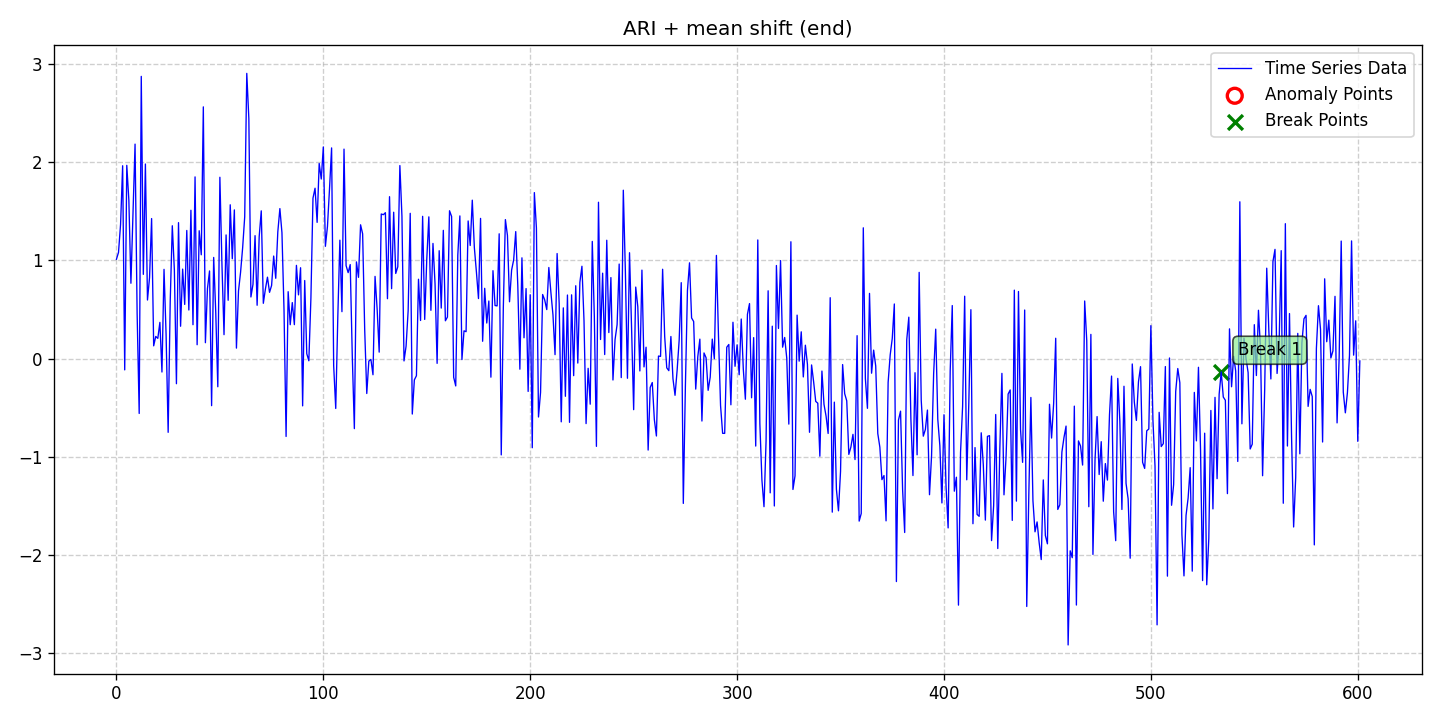

The file beside this chart, header and first rows:
date, data, stationary, det_lin_up, det_lin_down, det_quad, det_cubic, det_exp, det_damped, stoc_trend, volatility, single_seas, multiple_seas, point_anom_single, point_anom_multi, collect_anom, context_anom, mean_shift, var_shift, trend_shift, point_anom_count, point_anom_location, point_anom_point, collect_anom_count
2020-01-01, 1.01, 0, 0, 0, 0, 0, 0, 0, 1, 0, 0, 0, 0, 0, 0, 0, 1, 0, 0, 0, none, , 0
2020-01-02, 1.08, 0, 0, 0, 0, 0, 0, 0, 1, 0, 0, 0, 0, 0, 0, 0, 1, 0, 0, 0, none, , 0
2020-01-03, 1.367, 0, 0, 0, 0, 0, 0, 0, 1, 0, 0, 0, 0, 0, 0, 0, 1, 0, 0, 0, none, , 0
2020-01-04, 1.962, 0, 0, 0, 0, 0, 0, 0, 1, 0, 0, 0, 0, 0, 0, 0, 1, 0, 0, 0, none, , 0
2020-01-05, -0.1158, 0, 0, 0, 0, 0, 0, 0, 1, 0, 0, 0, 0, 0, 0, 0, 1, 0, 0, 0, none, , 0
2020-01-06, 1.967, 0, 0, 0, 0, 0, 0, 0, 1, 0, 0, 0, 0, 0, 0, 0, 1, 0, 0, 0, none, , 0
2020-01-07, 1.614, 0, 0, 0, 0, 0, 0, 0, 1, 0, 0, 0, 0, 0, 0, 0, 1, 0, 0, 0, none, , 0
2020-01-08, 0.7661, 0, 0, 0, 0, 0, 0, 0, 1, 0, 0, 0, 0, 0, 0, 0, 1, 0, 0, 0, none, , 0
2020-01-09, 1.464, 0, 0, 0, 0, 0, 0, 0, 1, 0, 0, 0, 0, 0, 0, 0, 1, 0, 0, 0, none, , 0
2020-01-10, 2.183, 0, 0, 0, 0, 0, 0, 0, 1, 0, 0, 0, 0, 0, 0, 0, 1, 0, 0, 0, none, , 0
2020-01-11, 0.4579, 0, 0, 0, 0, 0, 0, 0, 1, 0, 0, 0, 0, 0, 0, 0, 1, 0, 0, 0, none, , 0
2020-01-12, -0.5594, 0, 0, 0, 0, 0, 0, 0, 1, 0, 0, 0, 0, 0, 0, 0, 1, 0, 0, 0, none, , 0
2020-01-13, 2.872, 0, 0, 0, 0, 0, 0, 0, 1, 0, 0, 0, 0, 0, 0, 0, 1, 0, 0, 0, none, , 0
2020-01-14, 0.8567, 0, 0, 0, 0, 0, 0, 0, 1, 0, 0, 0, 0, 0, 0, 0, 1, 0, 0, 0, none, , 0
2020-01-15, 1.98, 0, 0, 0, 0, 0, 0, 0, 1, 0, 0, 0, 0, 0, 0, 0, 1, 0, 0, 0, none, , 0
2020-01-16, 0.5954, 0, 0, 0, 0, 0, 0, 0, 1, 0, 0, 0, 0, 0, 0, 0, 1, 0, 0, 0, none, , 0
2020-01-17, 0.8228, 0, 0, 0, 0, 0, 0, 0, 1, 0, 0, 0, 0, 0, 0, 0, 1, 0, 0, 0, none, , 0
2020-01-18, 1.425, 0, 0, 0, 0, 0, 0, 0, 1, 0, 0, 0, 0, 0, 0, 0, 1, 0, 0, 0, none, , 0
2020-01-19, 0.129, 0, 0, 0, 0, 0, 0, 0, 1, 0, 0, 0, 0, 0, 0, 0, 1, 0, 0, 0, none, , 0
2020-01-20, 0.2246, 0, 0, 0, 0, 0, 0, 0, 1, 0, 0, 0, 0, 0, 0, 0, 1, 0, 0, 0, none, , 0
2020-01-21, 0.205, 0, 0, 0, 0, 0, 0, 0, 1, 0, 0, 0, 0, 0, 0, 0, 1, 0, 0, 0, none, , 0
2020-01-22, 0.3678, 0, 0, 0, 0, 0, 0, 0, 1, 0, 0, 0, 0, 0, 0, 0, 1, 0, 0, 0, none, , 0
2020-01-23, -0.1376, 0, 0, 0, 0, 0, 0, 0, 1, 0, 0, 0, 0, 0, 0, 0, 1, 0, 0, 0, none, , 0
2020-01-24, 0.9076, 0, 0, 0, 0, 0, 0, 0, 1, 0, 0, 0, 0, 0, 0, 0, 1, 0, 0, 0, none, , 0
2020-01-25, 0.2436, 0, 0, 0, 0, 0, 0, 0, 1, 0, 0, 0, 0, 0, 0, 0, 1, 0, 0, 0, none, , 0
2020-01-26, -0.7517, 0, 0, 0, 0, 0, 0, 0, 1, 0, 0, 0, 0, 0, 0, 0, 1, 0, 0, 0, none, , 0
2020-01-27, 0.5853, 0, 0, 0, 0, 0, 0, 0, 1, 0, 0, 0, 0, 0, 0, 0, 1, 0, 0, 0, none, , 0
2020-01-28, 1.351, 0, 0, 0, 0, 0, 0, 0, 1, 0, 0, 0, 0, 0, 0, 0, 1, 0, 0, 0, none, , 0
2020-01-29, 0.9019, 0, 0, 0, 0, 0, 0, 0, 1, 0, 0, 0, 0, 0, 0, 0, 1, 0, 0, 0, none, , 0
2020-01-30, -0.2567, 0, 0, 0, 0, 0, 0, 0, 1, 0, 0, 0, 0, 0, 0, 0, 1, 0, 0, 0, none, , 0
2020-01-31, 1.383, 0, 0, 0, 0, 0, 0, 0, 1, 0, 0, 0, 0, 0, 0, 0, 1, 0, 0, 0, none, , 0
2020-02-01, 0.3284, 0, 0, 0, 0, 0, 0, 0, 1, 0, 0, 0, 0, 0, 0, 0, 1, 0, 0, 0, none, , 0
2020-02-02, 0.9101, 0, 0, 0, 0, 0, 0, 0, 1, 0, 0, 0, 0, 0, 0, 0, 1, 0, 0, 0, none, , 0
2020-02-03, 0.5505, 0, 0, 0, 0, 0, 0, 0, 1, 0, 0, 0, 0, 0, 0, 0, 1, 0, 0, 0, none, , 0
2020-02-04, 1.304, 0, 0, 0, 0, 0, 0, 0, 1, 0, 0, 0, 0, 0, 0, 0, 1, 0, 0, 0, none, , 0
2020-02-05, 0.4939, 0, 0, 0, 0, 0, 0, 0, 1, 0, 0, 0, 0, 0, 0, 0, 1, 0, 0, 0, none, , 0
2020-02-06, 1.509, 0, 0, 0, 0, 0, 0, 0, 1, 0, 0, 0, 0, 0, 0, 0, 1, 0, 0, 0, none, , 0
2020-02-07, 0.3442, 0, 0, 0, 0, 0, 0, 0, 1, 0, 0, 0, 0, 0, 0, 0, 1, 0, 0, 0, none, , 0
2020-02-08, 1.849, 0, 0, 0, 0, 0, 0, 0, 1, 0, 0, 0, 0, 0, 0, 0, 1, 0, 0, 0, none, , 0
2020-02-09, 0.1401, 0, 0, 0, 0, 0, 0, 0, 1, 0, 0, 0, 0, 0, 0, 0, 1, 0, 0, 0, none, , 0
2020-02-10, 1.301, 0, 0, 0, 0, 0, 0, 0, 1, 0, 0, 0, 0, 0, 0, 0, 1, 0, 0, 0, none, , 0
2020-02-11, 1.056, 0, 0, 0, 0, 0, 0, 0, 1, 0, 0, 0, 0, 0, 0, 0, 1, 0, 0, 0, none, , 0
2020-02-12, 2.562, 0, 0, 0, 0, 0, 0, 0, 1, 0, 0, 0, 0, 0, 0, 0, 1, 0, 0, 0, none, , 0
2020-02-13, 0.1608, 0, 0, 0, 0, 0, 0, 0, 1, 0, 0, 0, 0, 0, 0, 0, 1, 0, 0, 0, none, , 0
2020-02-14, 0.7125, 0, 0, 0, 0, 0, 0, 0, 1, 0, 0, 0, 0, 0, 0, 0, 1, 0, 0, 0, none, , 0
2020-02-15, 0.8913, 0, 0, 0, 0, 0, 0, 0, 1, 0, 0, 0, 0, 0, 0, 0, 1, 0, 0, 0, none, , 0
2020-02-16, -0.4801, 0, 0, 0, 0, 0, 0, 0, 1, 0, 0, 0, 0, 0, 0, 0, 1, 0, 0, 0, none, , 0
2020-02-17, 1.029, 0, 0, 0, 0, 0, 0, 0, 1, 0, 0, 0, 0, 0, 0, 0, 1, 0, 0, 0, none, , 0
2020-02-18, 0.4705, 0, 0, 0, 0, 0, 0, 0, 1, 0, 0, 0, 0, 0, 0, 0, 1, 0, 0, 0, none, , 0
2020-02-19, -0.2877, 0, 0, 0, 0, 0, 0, 0, 1, 0, 0, 0, 0, 0, 0, 0, 1, 0, 0, 0, none, , 0
2020-02-20, 1.845, 0, 0, 0, 0, 0, 0, 0, 1, 0, 0, 0, 0, 0, 0, 0, 1, 0, 0, 0, none, , 0
2020-02-21, 0.9578, 0, 0, 0, 0, 0, 0, 0, 1, 0, 0, 0, 0, 0, 0, 0, 1, 0, 0, 0, none, , 0
2020-02-22, 0.2427, 0, 0, 0, 0, 0, 0, 0, 1, 0, 0, 0, 0, 0, 0, 0, 1, 0, 0, 0, none, , 0
2020-02-23, 1.258, 0, 0, 0, 0, 0, 0, 0, 1, 0, 0, 0, 0, 0, 0, 0, 1, 0, 0, 0, none, , 0
2020-02-24, 0.5928, 0, 0, 0, 0, 0, 0, 0, 1, 0, 0, 0, 0, 0, 0, 0, 1, 0, 0, 0, none, , 0
2020-02-25, 1.565, 0, 0, 0, 0, 0, 0, 0, 1, 0, 0, 0, 0, 0, 0, 0, 1, 0, 0, 0, none, , 0
2020-02-26, 1.016, 0, 0, 0, 0, 0, 0, 0, 1, 0, 0, 0, 0, 0, 0, 0, 1, 0, 0, 0, none, , 0
2020-02-27, 1.513, 0, 0, 0, 0, 0, 0, 0, 1, 0, 0, 0, 0, 0, 0, 0, 1, 0, 0, 0, none, , 0
2020-02-28, 0.1058, 0, 0, 0, 0, 0, 0, 0, 1, 0, 0, 0, 0, 0, 0, 0, 1, 0, 0, 0, none, , 0
2020-02-29, 0.6871, 0, 0, 0, 0, 0, 0, 0, 1, 0, 0, 0, 0, 0, 0, 0, 1, 0, 0, 0, none, , 0
... 542 more rows
